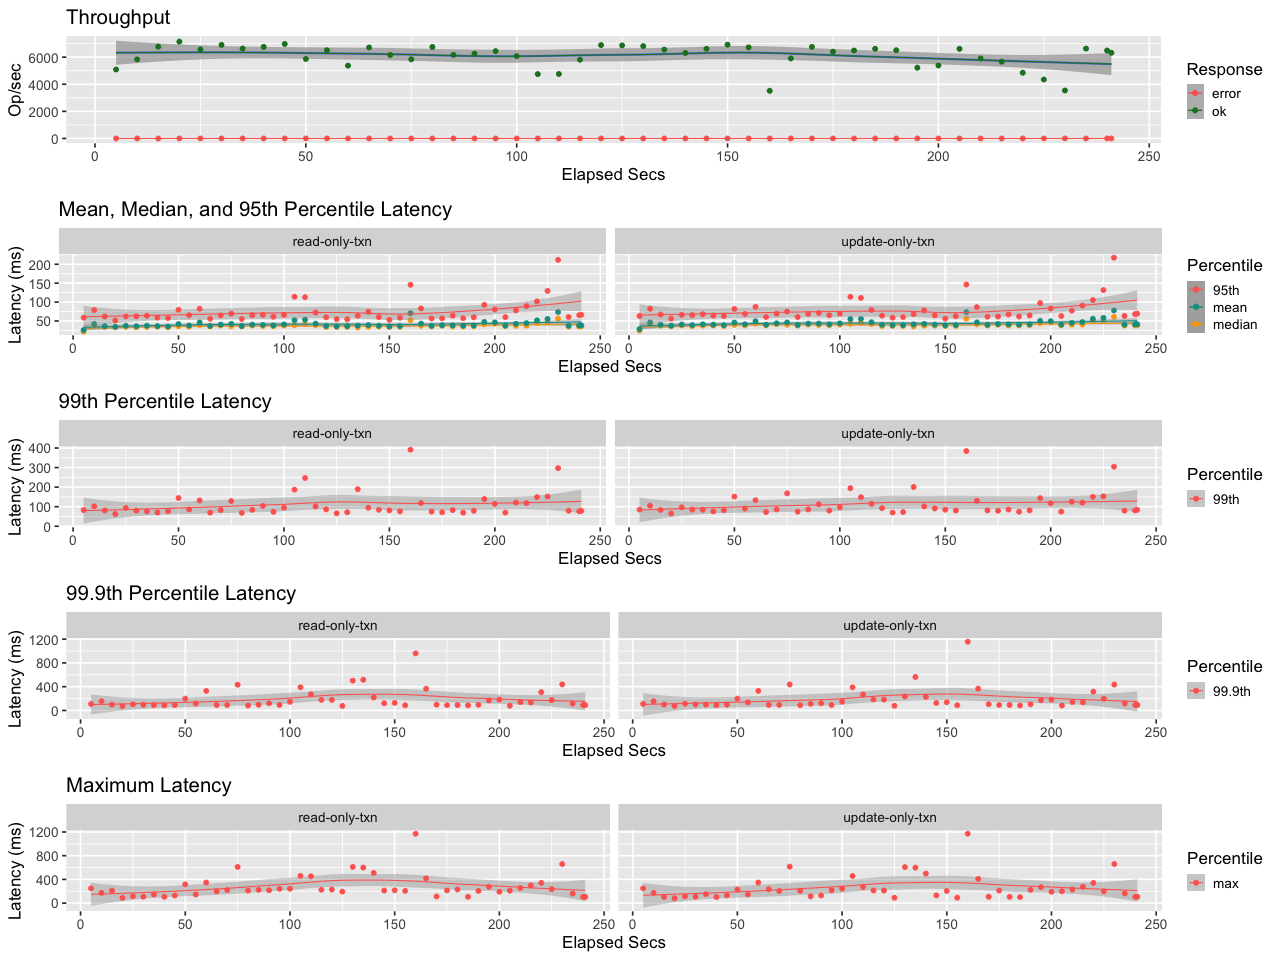

Data behind this chart, as committed beside it:
elapsed, window, total, successful, failed
5.001, 5.001, 25448, 25448, 0
10, 4.999, 29181, 29181, 0
15, 4.999, 33893, 33893, 0
20, 5, 35741, 35741, 0
25, 5.001, 32852, 32852, 0
30, 4.999, 34528, 34528, 0
35, 5, 33188, 33188, 0
40, 5, 33801, 33801, 0
45, 5, 34878, 34878, 0
50, 5, 29336, 29336, 0
55, 5, 32548, 32548, 0
60, 5, 26868, 26868, 0
65, 5, 33577, 33577, 0
70, 5, 30806, 30806, 0
75, 5, 29206, 29206, 0
80, 5, 33767, 33767, 0
85, 5, 30828, 30828, 0
90, 5, 31302, 31302, 0
95, 5, 32220, 32220, 0
100, 5, 30384, 30384, 0
105, 5.001, 23747, 23747, 0
110, 5, 23797, 23797, 0
115, 5, 29043, 29043, 0
120, 5, 34462, 34462, 0
125, 5, 34348, 34348, 0
130, 5, 34075, 34075, 0
135, 5, 32785, 32785, 0
140, 5, 31541, 31541, 0
145, 5, 33088, 33088, 0
150, 5.001, 34616, 34616, 0
155, 5, 33611, 33611, 0
160, 5, 17590, 17590, 0
165, 5, 29518, 29518, 0
170, 5, 33791, 33791, 0
175, 5, 32036, 32036, 0
180, 5, 32467, 32467, 0
185, 5, 33097, 33097, 0
190, 5, 32552, 32552, 0
195, 5, 26113, 26113, 0
200, 5, 26937, 26937, 0
205, 5, 33081, 33081, 0
210, 5.001, 29516, 29516, 0
215, 5, 28314, 28314, 0
220, 5, 24250, 24250, 0
225, 5, 21757, 21757, 0
230, 5, 17710, 17710, 0
235, 5, 33158, 33158, 0
240, 5, 32473, 32473, 0
241, 1.007, 6371, 6371, 0
